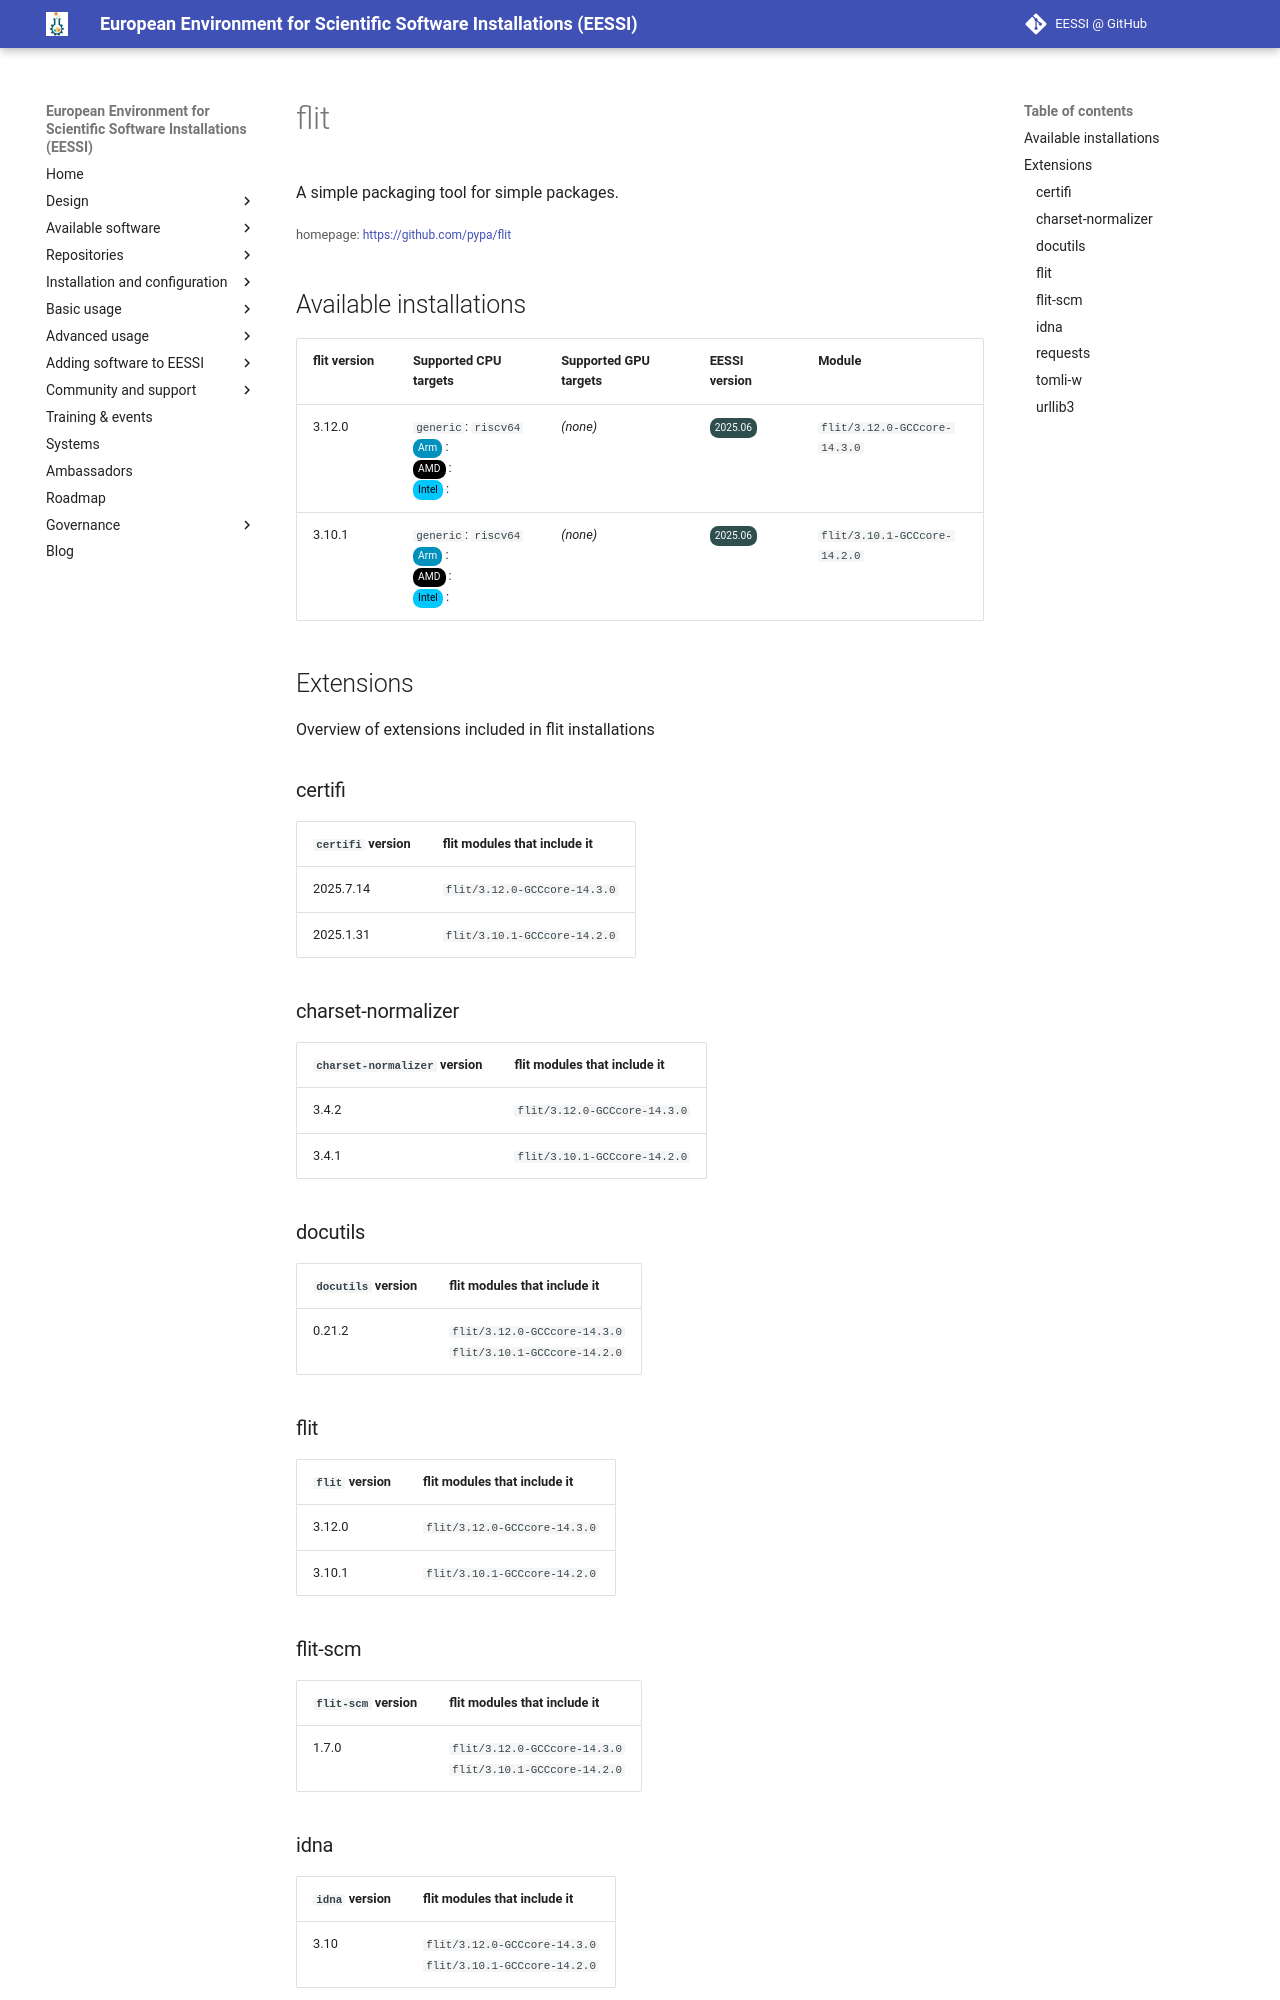

repository: EESSI/docs · page: available_software_riscv/detail/flit/index.html · generator: mkdocs

---
json_ld:
  '@context': https://schema.org
  '@type': SoftwareApplication
  applicationCategory: DeveloperApplication
  description: A simple packaging tool for simple packages.
  license: Not confirmed
  name: flit
  offers:
    '@type': Offer
    price: 0
  operatingSystem: LINUX
  review:
    '@type': Review
    author:
      '@type': Organization
      name: EESSI
    reviewBody: Application has been successfully made available on all architectures
      supported by EESSI
    reviewRating:
      '@type': Rating
      ratingValue: 5
  softwareRequirements: See https://www.eessi.io/docs/ for how to make EESSI available
    on your system
  softwareVersion: '[''3.12.0'', ''3.10.1'']'
  url: https://github.com/pypa/flit
---
# flit


A simple packaging tool for simple packages.

<small>homepage: </small><span class="software-link">[https://github.com/pypa/flit](https://github.com/pypa/flit)</span>

## Available installations


|flit version|Supported CPU targets|Supported GPU targets|EESSI version|Module|
| --- | --- | --- | --- | --- |
|3.12.0|`generic`: `riscv64`<br/><span class="software-cpu-arm">Arm</span>: <br/><span class="software-cpu-amd">AMD</span>: <br/><span class="software-cpu-intel">Intel</span>: <br/>|*(none)*|<span class="software-eessi-version-202506">2025.06</span>|`flit/3.12.0-GCCcore-14.3.0`|
|3.10.1|`generic`: `riscv64`<br/><span class="software-cpu-arm">Arm</span>: <br/><span class="software-cpu-amd">AMD</span>: <br/><span class="software-cpu-intel">Intel</span>: <br/>|*(none)*|<span class="software-eessi-version-202506">2025.06</span>|`flit/3.10.1-GCCcore-14.2.0`|

## Extensions

Overview of extensions included in flit installations


### certifi


|`certifi` version|flit modules that include it|
| --- | --- |
|2025.7.14|`flit/3.12.0-GCCcore-14.3.0`|
|2025.1.31|`flit/3.10.1-GCCcore-14.2.0`|

### charset-normalizer


|`charset-normalizer` version|flit modules that include it|
| --- | --- |
|3.4.2|`flit/3.12.0-GCCcore-14.3.0`|
|3.4.1|`flit/3.10.1-GCCcore-14.2.0`|

### docutils


|`docutils` version|flit modules that include it|
| --- | --- |
|0.21.2|`flit/3.12.0-GCCcore-14.3.0`<br/>`flit/3.10.1-GCCcore-14.2.0`|
